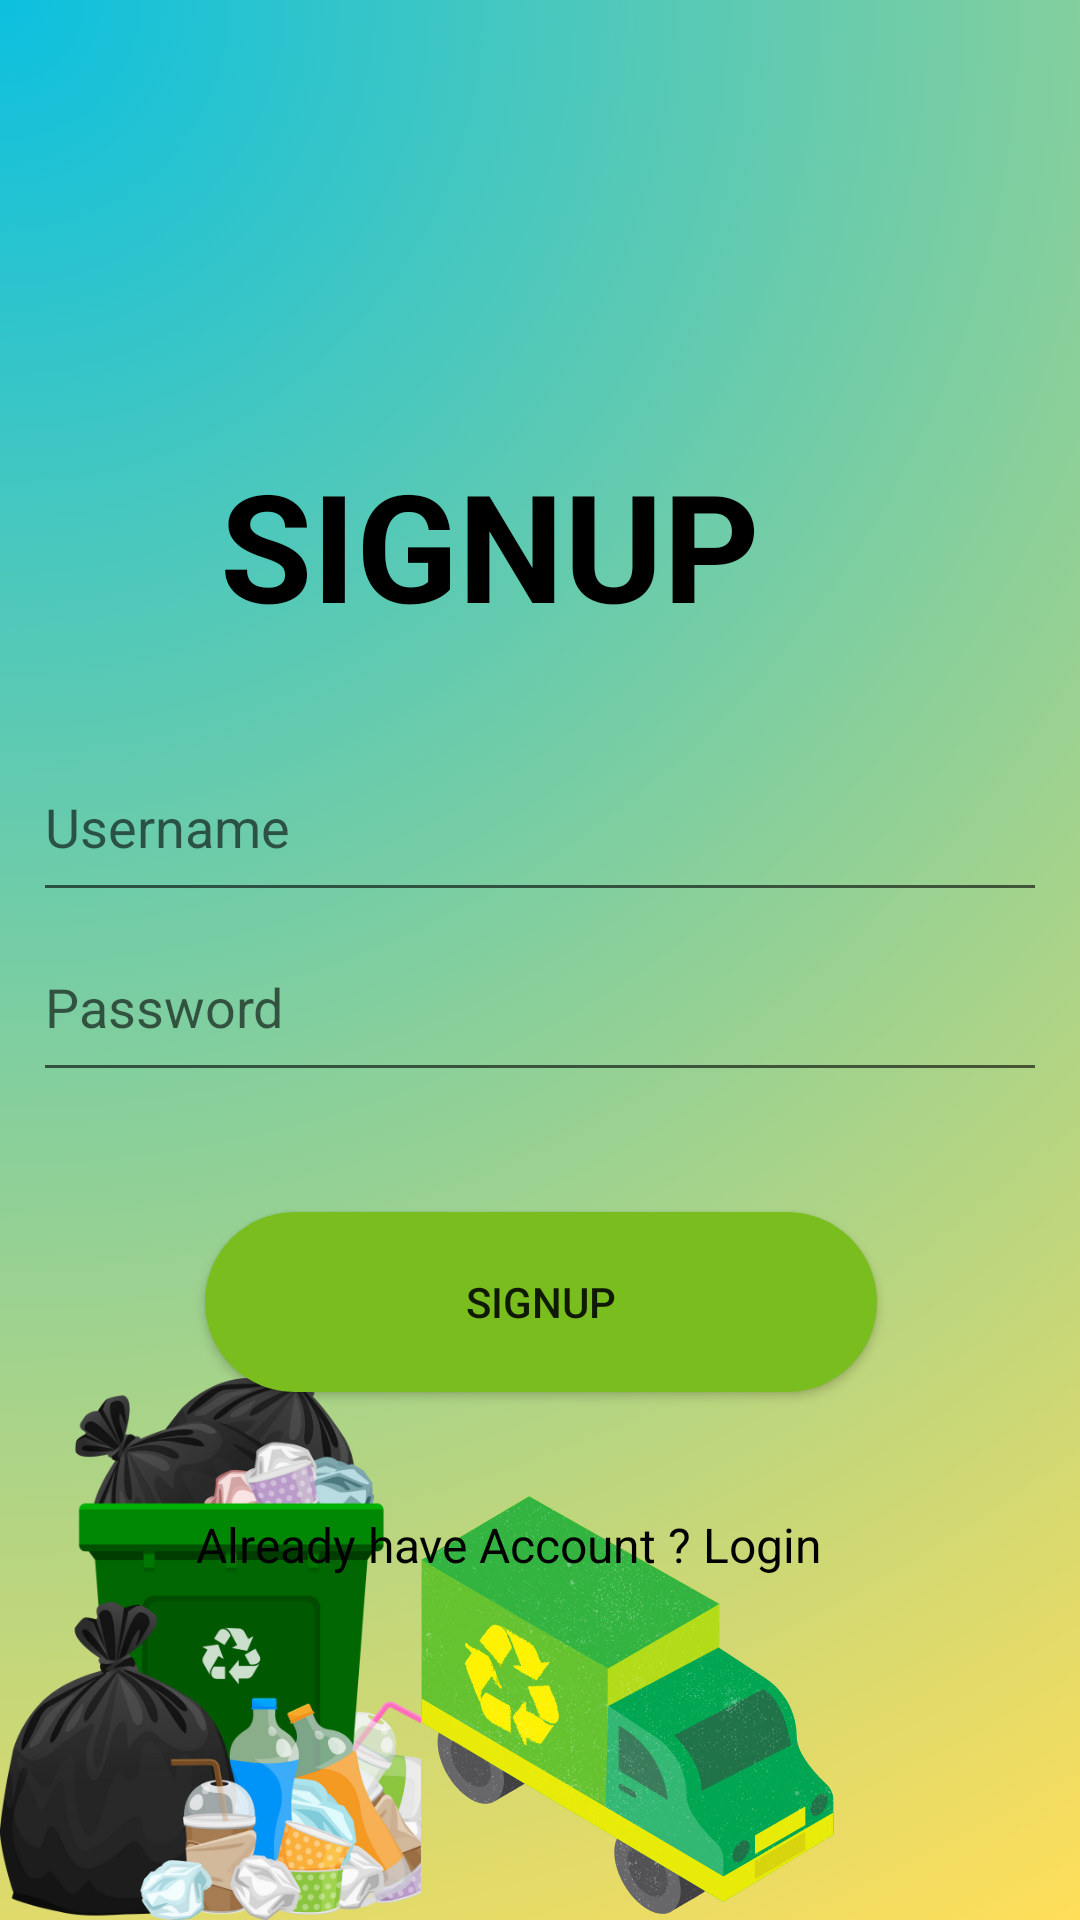

Write the Android layout XML for this screen, with the resource values it uses.
<!-- AndroidManifest.xml: application theme Theme.MyApplication -->
<!-- res/layout/activity_signup.xml -->
<?xml version="1.0" encoding="utf-8"?>
<androidx.constraintlayout.widget.ConstraintLayout xmlns:android="http://schemas.android.com/apk/res/android"
    xmlns:app="http://schemas.android.com/apk/res-auto"
    xmlns:tools="http://schemas.android.com/tools"
    android:layout_width="match_parent"
    android:layout_height="match_parent"
    android:background="@drawable/bgg"
    tools:context=".Login">


    <TextView
        android:id="@+id/signup"
        android:layout_width="213dp"
        android:layout_height="72dp"
        android:layout_marginTop="148dp"
        android:text="SIGNUP"
        android:textColor="@color/black"
        android:textSize="50dp"
        android:textStyle="bold"
        app:layout_constraintEnd_toEndOf="parent"
        app:layout_constraintHorizontal_bias="0.498"
        app:layout_constraintStart_toStartOf="parent"
        app:layout_constraintTop_toTopOf="parent" />

    <EditText
        android:id="@+id/signupusername"
        android:layout_width="338dp"
        android:layout_height="60dp"
        android:layout_marginTop="24dp"
        android:hint="Username"
        app:layout_constraintEnd_toEndOf="parent"
        app:layout_constraintHorizontal_bias="0.506"
        app:layout_constraintStart_toStartOf="parent"
        app:layout_constraintTop_toBottomOf="@+id/signup" />

    <EditText
        android:id="@+id/signuppassword"
        android:layout_width="338dp"
        android:layout_height="60dp"
        android:hint="Password"
        app:layout_constraintEnd_toEndOf="parent"
        app:layout_constraintStart_toStartOf="parent"
        app:layout_constraintTop_toBottomOf="@+id/signupusername" />

    <TextView
        android:id="@+id/question"
        android:layout_width="243dp"
        android:layout_height="32dp"
        android:layout_marginTop="40dp"
        android:text="Already have Account ? Login"
        android:textColor="@color/black"
        android:textSize="16sp"
        app:layout_constraintBottom_toBottomOf="parent"
        app:layout_constraintEnd_toEndOf="parent"
        app:layout_constraintHorizontal_bias="0.559"
        app:layout_constraintStart_toStartOf="parent"
        app:layout_constraintTop_toBottomOf="@+id/signupbutton"
        app:layout_constraintVertical_bias="0.0" />

    <Button
        android:id="@+id/signupbutton"
        android:layout_width="224dp"
        android:layout_height="60dp"
        android:layout_marginTop="40dp"
        android:background="@drawable/round"
        android:text="Signup"
        app:layout_constraintEnd_toEndOf="parent"
        app:layout_constraintHorizontal_bias="0.502"
        app:layout_constraintStart_toStartOf="parent"
        app:layout_constraintTop_toBottomOf="@+id/signuppassword" />
</androidx.constraintlayout.widget.ConstraintLayout>
<!-- resources referenced by this layout -->
<resources>
  <color name="black">#FF000000</color>
  <!-- drawable bgg: png bitmap (drawable, 1035752 bytes) -->
  <!-- drawable round (drawable) -->
  <?xml version="1.0" encoding="utf-8"?>
  <shape xmlns:android="http://schemas.android.com/apk/res/android"
      android:shape="rectangle">
      <solid android:color="@color/pista"/>
      <corners android:radius="100dp" />
  
  </shape>
  <style name="Theme.MyApplication" parent="Base.Theme.MyApplication" />
  <color name="pista">#79BD1E</color>
  <style name="Base.Theme.MyApplication" parent="Theme.AppCompat.Light.NoActionBar">
  
          <item name="android:windowTranslucentStatus">true</item>
          <item name="android:windowLightStatusBar">true</item>
          <item name="android:windowDrawsSystemBarBackgrounds">false</item>
  
  
          
          
      </style>
</resources>
